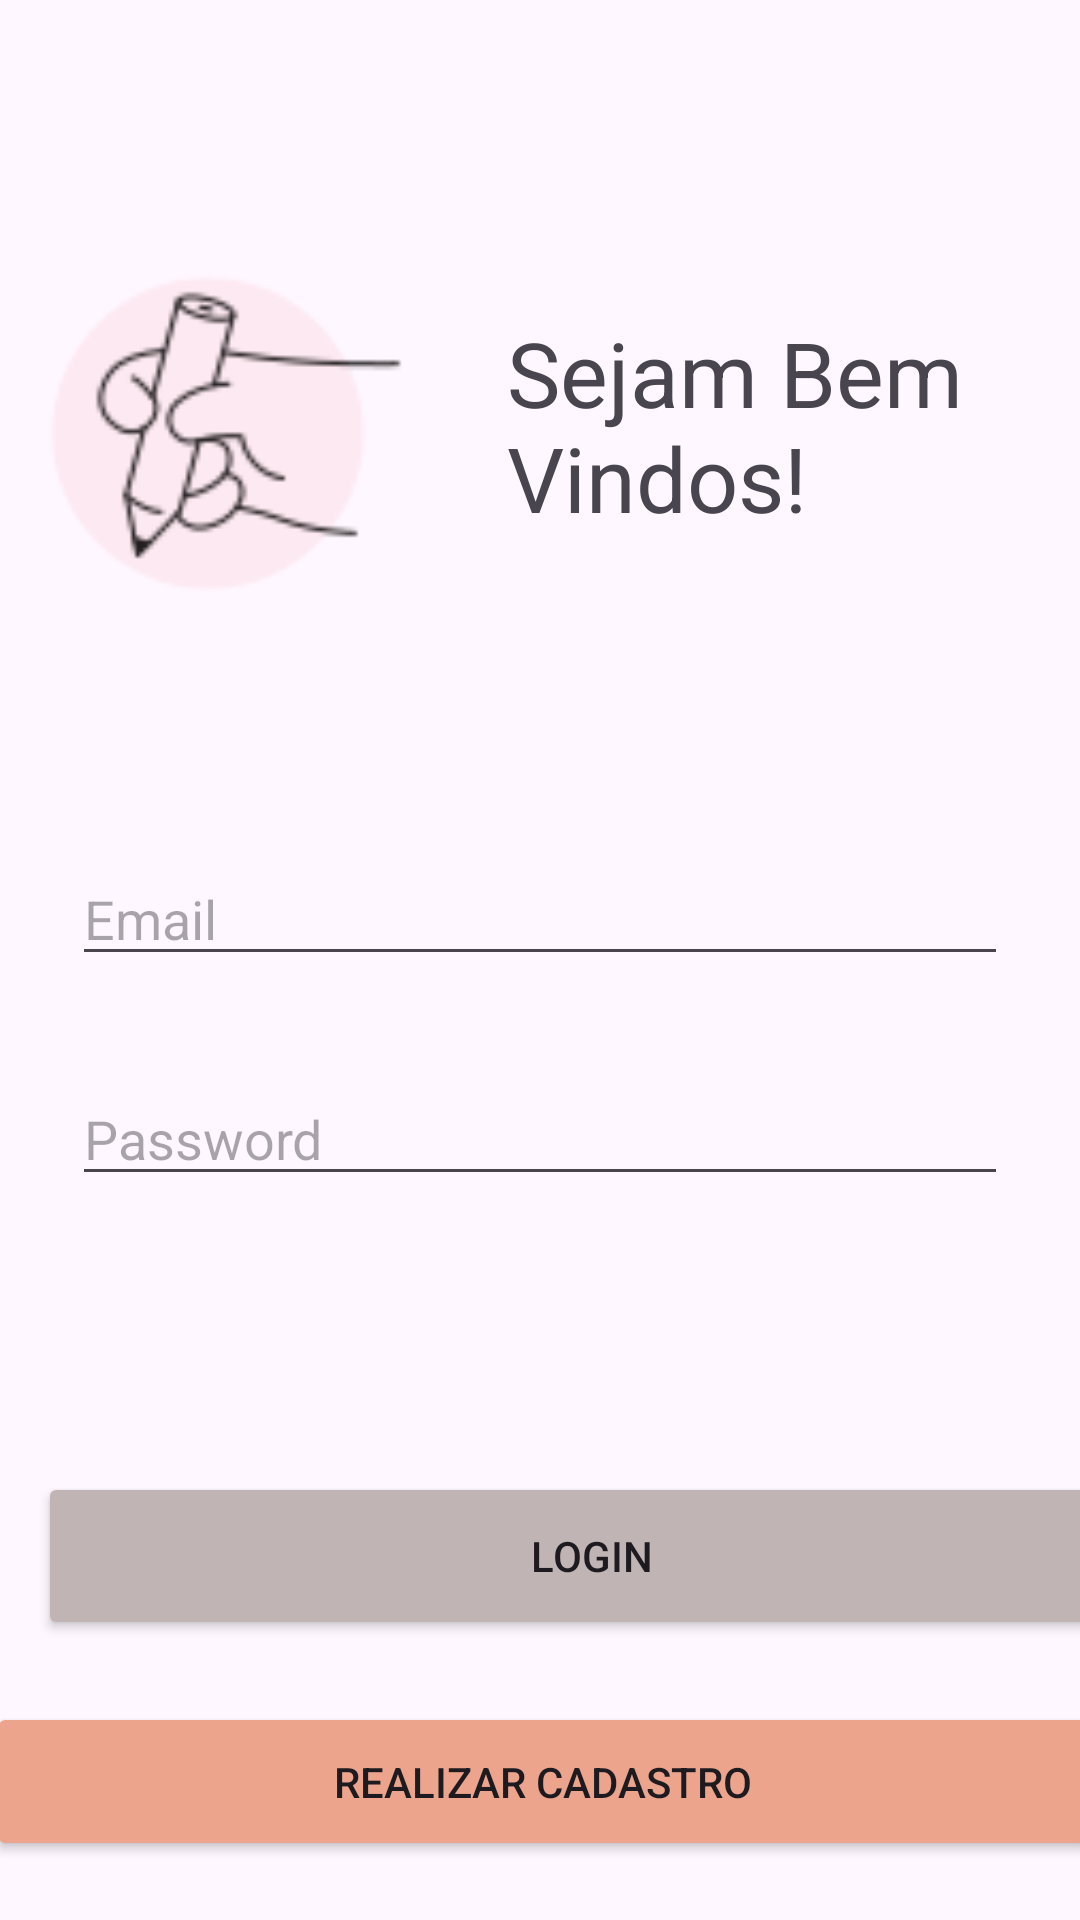

Produce the Android XML layout that renders to this screen, including the resource entries it uses.
<!-- AndroidManifest.xml: application theme Theme.EntregaGeral -->
<!-- res/layout/activity_main.xml -->
<?xml version="1.0" encoding="utf-8"?>
<androidx.constraintlayout.widget.ConstraintLayout xmlns:android="http://schemas.android.com/apk/res/android"
    xmlns:app="http://schemas.android.com/apk/res-auto"
    xmlns:tools="http://schemas.android.com/tools"
    android:id="@+id/main"
    android:layout_width="match_parent"
    android:layout_height="match_parent"
    tools:context=".MainActivity">

    <EditText
        android:id="@+id/editTextEmail"
        android:layout_width="0dp"
        android:layout_height="wrap_content"
        android:layout_marginStart="24dp"
        android:layout_marginTop="284dp"
        android:layout_marginEnd="24dp"
        android:hint="Email"
        android:inputType="textEmailAddress"
        app:layout_constraintEnd_toEndOf="parent"
        app:layout_constraintHorizontal_bias="1.0"
        app:layout_constraintStart_toStartOf="parent"
        app:layout_constraintTop_toTopOf="parent" />

    <EditText
        android:id="@+id/editTextPassword"
        android:layout_width="0dp"
        android:layout_height="wrap_content"
        android:layout_marginStart="24dp"
        android:layout_marginTop="32dp"
        android:layout_marginEnd="24dp"
        android:hint="Password"
        android:inputType="textPassword"
        app:layout_constraintEnd_toEndOf="parent"
        app:layout_constraintHorizontal_bias="0.0"
        app:layout_constraintStart_toStartOf="parent"
        app:layout_constraintTop_toBottomOf="@+id/editTextEmail" />

    <Button
        android:id="@+id/loginButton"
        android:layout_width="369dp"
        android:layout_height="56dp"
        android:layout_marginStart="24dp"
        android:layout_marginTop="92dp"
        android:layout_marginEnd="24dp"
        android:backgroundTint="#C1B4B4"
        android:text="Login"
        app:layout_constraintEnd_toEndOf="parent"
        app:layout_constraintHorizontal_bias="0.2"
        app:layout_constraintStart_toStartOf="parent"
        app:layout_constraintTop_toBottomOf="@+id/editTextPassword" />

    <Button
        android:id="@+id/cadastroButton"
        android:layout_width="370dp"
        android:layout_height="53dp"
        android:layout_marginTop="20dp"
        android:backgroundTint="#EDA48D"
        android:text="Realizar Cadastro"
        app:layout_constraintBottom_toBottomOf="parent"
        app:layout_constraintEnd_toEndOf="parent"
        app:layout_constraintHorizontal_bias="0.487"
        app:layout_constraintStart_toStartOf="parent"
        app:layout_constraintTop_toBottomOf="@+id/loginButton"
        app:layout_constraintVertical_bias="0.035" />

    <ImageView
        android:id="@+id/imageView2"
        android:layout_width="142dp"
        android:layout_height="145dp"
        android:layout_marginTop="72dp"
        android:layout_marginEnd="29dp"
        app:layout_constraintEnd_toStartOf="@+id/textViewInicio"
        app:layout_constraintHorizontal_bias="1.0"
        app:layout_constraintStart_toStartOf="parent"
        app:layout_constraintTop_toTopOf="parent"
        app:srcCompat="@drawable/hand" />

    <TextView
        android:id="@+id/textViewInicio"
        android:layout_width="155dp"
        android:layout_height="129dp"
        android:layout_marginTop="104dp"
        android:layout_marginEnd="36dp"
        android:text="Sejam Bem Vindos!"
        android:textSize="30sp"
        app:layout_constraintEnd_toEndOf="parent"
        app:layout_constraintTop_toTopOf="parent" />

</androidx.constraintlayout.widget.ConstraintLayout>
<!-- resources referenced by this layout -->
<resources>
  <!-- drawable hand: png bitmap (drawable, 3745 bytes) -->
  <style name="Theme.EntregaGeral" parent="Base.Theme.EntregaGeral" />
  <style name="Base.Theme.EntregaGeral" parent="Theme.Material3.DayNight.NoActionBar">
          
          
      </style>
</resources>
